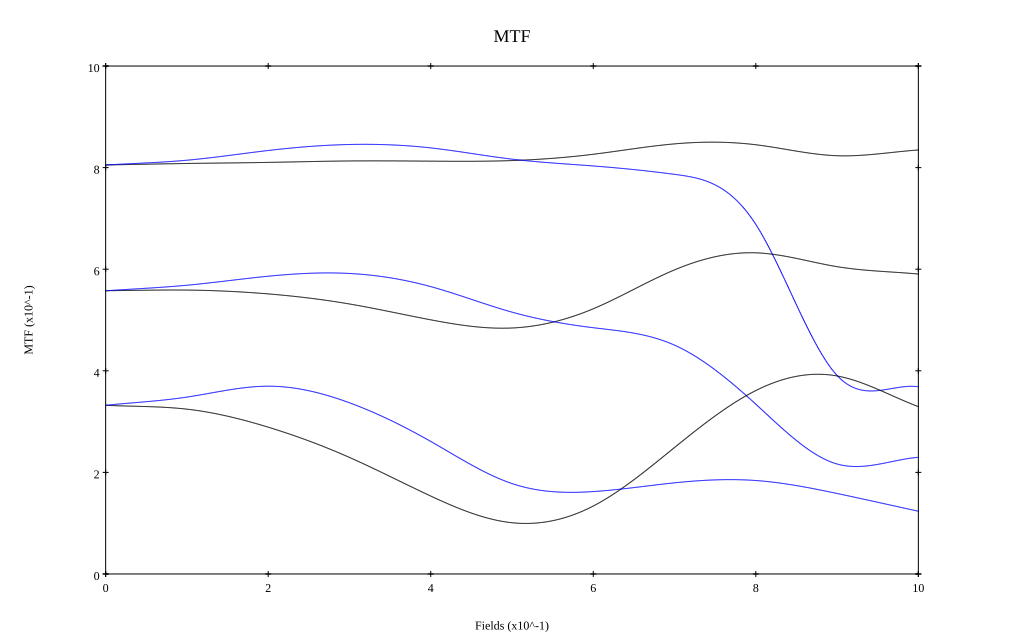

The table this chart was drawn from, first rows:
, 0, 0.1, 0.2, 0.3, 0.4, 0.5, 0.6, 0.7, 0.8, 0.9, 1
10 sag, 0.805, 0.808, 0.81, 0.813, 0.813, 0.814, 0.826, 0.847, 0.845, 0.823, 0.835
10 tan, 0.805, 0.815, 0.834, 0.846, 0.839, 0.817, 0.803, 0.787, 0.688, 0.391, 0.369
20 sag, 0.558, 0.559, 0.551, 0.532, 0.5, 0.484, 0.522, 0.599, 0.632, 0.605, 0.591
20 tan, 0.558, 0.568, 0.586, 0.592, 0.566, 0.515, 0.485, 0.45, 0.334, 0.216, 0.23
40 sag, 0.332, 0.324, 0.289, 0.229, 0.153, 0.101, 0.134, 0.249, 0.361, 0.39, 0.329
40 tan, 0.332, 0.348, 0.37, 0.337, 0.261, 0.178, 0.162, 0.179, 0.184, 0.158, 0.124
